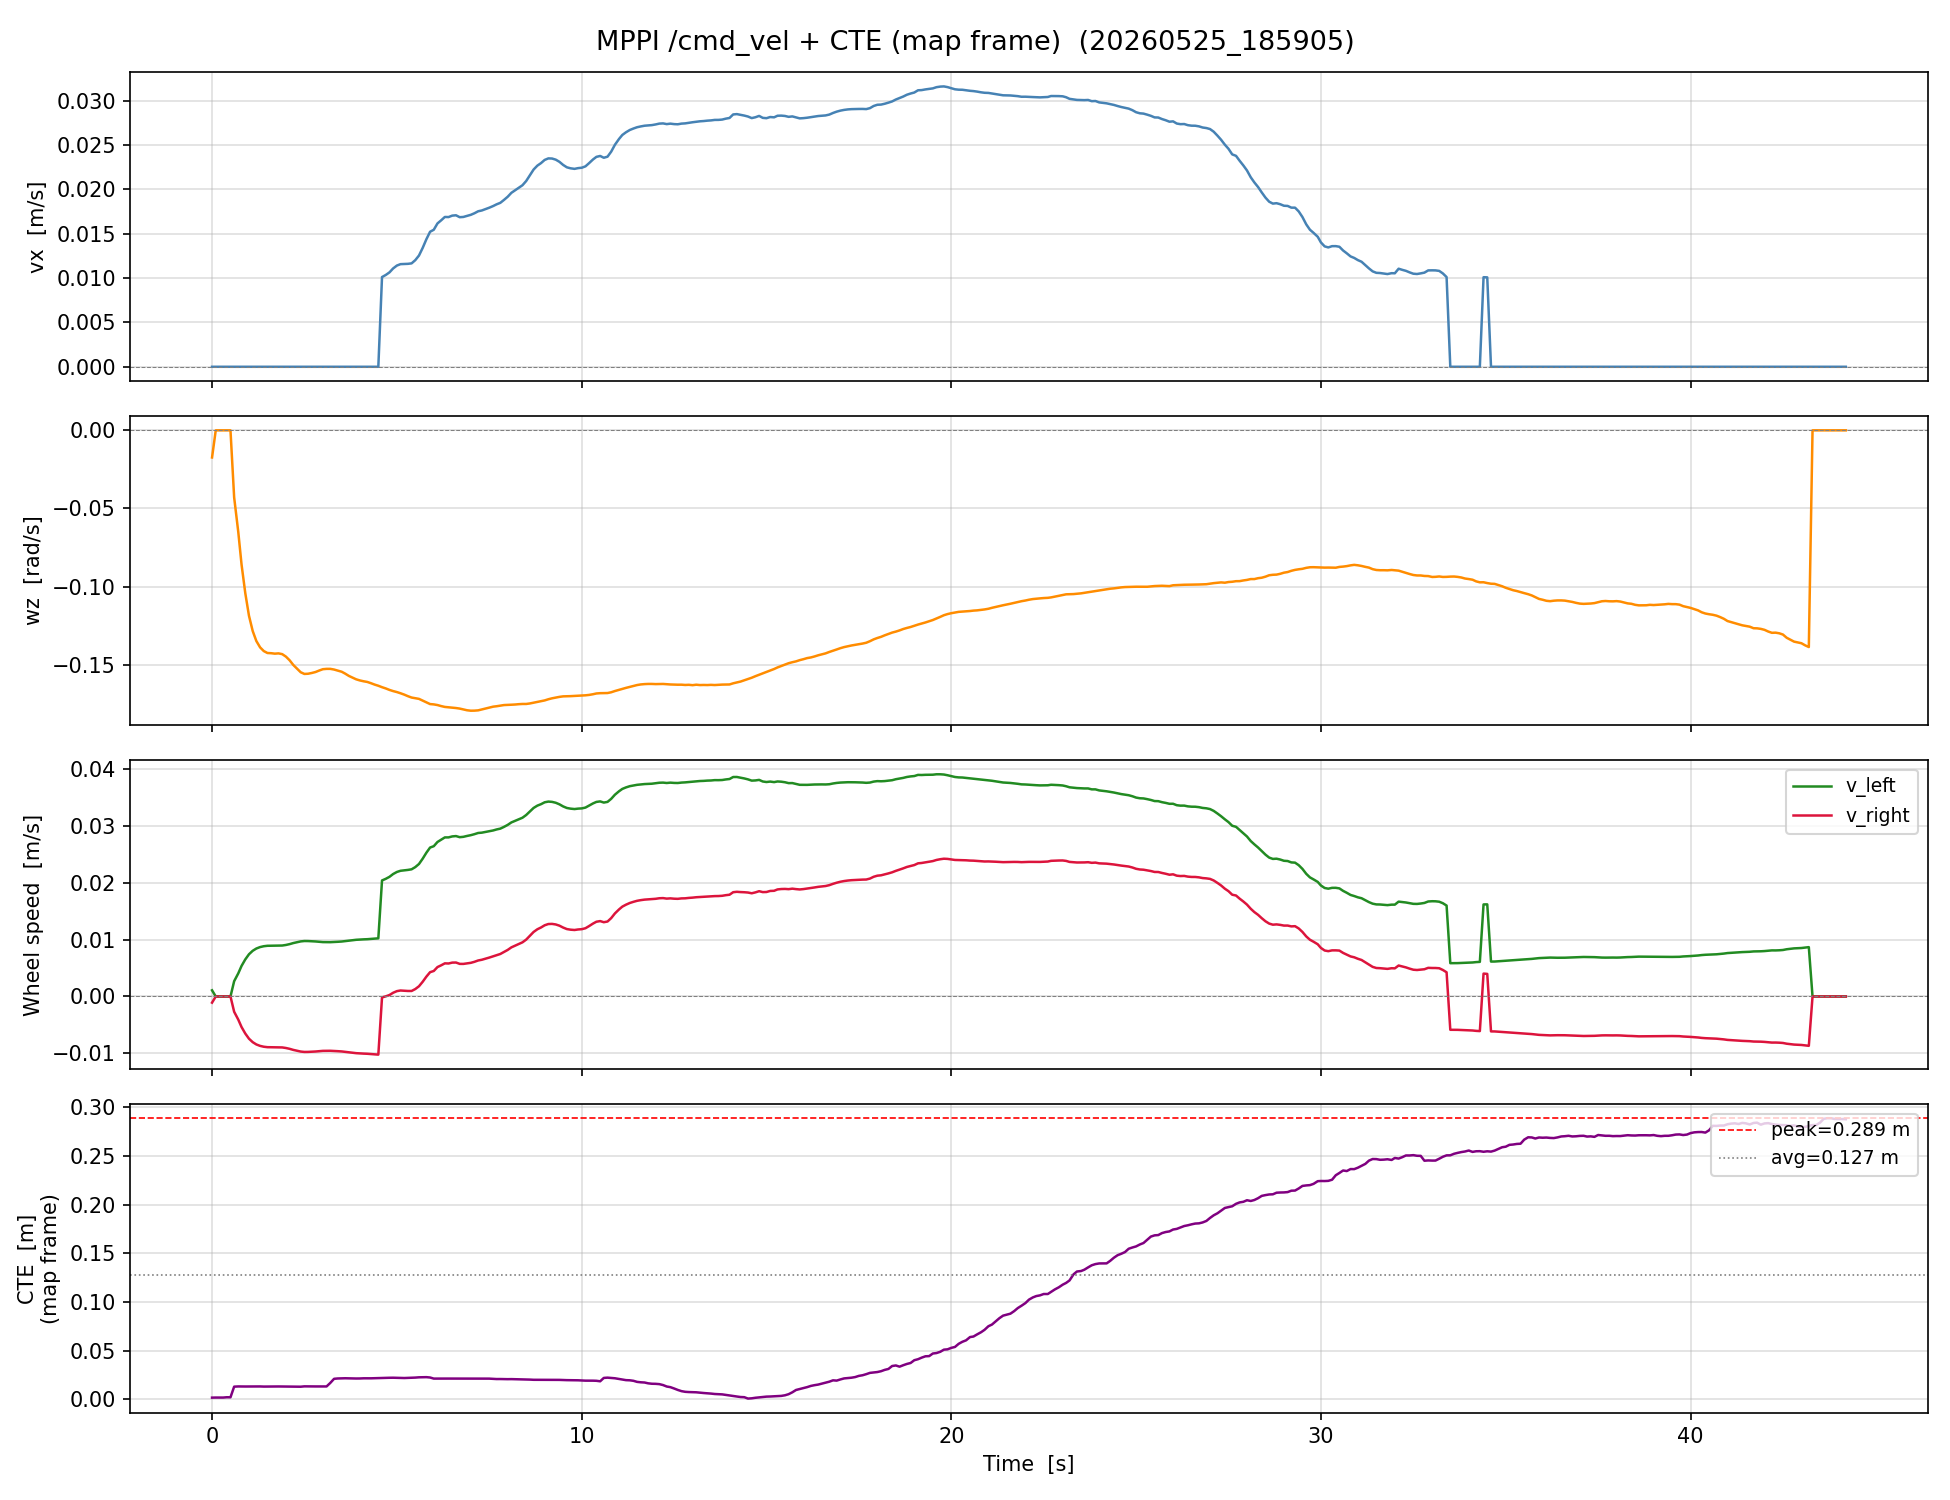

The data file committed next to this chart (first rows):
time_s, vx_m_s, wz_rad_s, v_left_m_s, v_right_m_s, cte_m
0.0, 0.0, -0.01736, 0.001085, -0.001085, 0.001658
0.1002, 0.0, 0.0, 0.0, 0.0, 0.001741
0.2039, 0.0, 0.0, 0.0, 0.0, 0.001683
0.3003, 0.0, 0.0, 0.0, 0.0, 0.001726
0.3983, 0.0, 0.0, 0.0, 0.0, 0.002047
0.4989, 0.0, 0.0, 0.0, 0.0, 0.002006
0.5981, 0.0, -0.04293, 0.002683, -0.002683, 0.01294
0.7097, 0.0, -0.06504, 0.004065, -0.004065, 0.01316
0.7983, 0.0, -0.0859, 0.005368, -0.005368, 0.01308
0.8992, 0.0, -0.1042, 0.006511, -0.006511, 0.01309
0.9989, 0.0, -0.1187, 0.007416, -0.007416, 0.0131
1.1, 0.0, -0.1284, 0.008028, -0.008028, 0.01318
1.198, 0.0, -0.1348, 0.008426, -0.008426, 0.01309
1.3, 0.0, -0.1389, 0.008681, -0.008681, 0.01316
1.399, 0.0, -0.1413, 0.008828, -0.008828, 0.01301
1.499, 0.0, -0.1425, 0.008907, -0.008907, 0.01306
1.599, 0.0, -0.1426, 0.008915, -0.008915, 0.01313
1.699, 0.0, -0.1429, 0.008933, -0.008933, 0.01306
1.798, 0.0, -0.1427, 0.008922, -0.008922, 0.01313
1.898, 0.0, -0.1432, 0.008952, -0.008952, 0.01307
1.998, 0.0, -0.1448, 0.009051, -0.009051, 0.01296
2.099, 0.0, -0.1472, 0.009198, -0.009198, 0.01297
2.198, 0.0, -0.1502, 0.009386, -0.009386, 0.01279
2.303, 0.0, -0.1526, 0.009538, -0.009538, 0.01291
2.398, 0.0, -0.1548, 0.009676, -0.009676, 0.01288
2.498, 0.0, -0.1559, 0.009744, -0.009744, 0.01325
2.599, 0.0, -0.1558, 0.009736, -0.009736, 0.01319
2.699, 0.0, -0.1553, 0.009706, -0.009706, 0.01316
2.798, 0.0, -0.1547, 0.009668, -0.009668, 0.01316
2.899, 0.0, -0.1537, 0.009608, -0.009608, 0.01313
2.998, 0.0, -0.1529, 0.009555, -0.009555, 0.01308
3.098, 0.0, -0.1527, 0.009542, -0.009542, 0.01315
3.199, 0.0, -0.1527, 0.009541, -0.009541, 0.01675
3.302, 0.0, -0.1531, 0.009568, -0.009568, 0.02101
3.399, 0.0, -0.1537, 0.009609, -0.009609, 0.02135
3.508, 0.0, -0.1545, 0.009657, -0.009657, 0.02151
3.601, 0.0, -0.1557, 0.009731, -0.009731, 0.02156
3.703, 0.0, -0.1572, 0.009824, -0.009824, 0.02144
3.798, 0.0, -0.1582, 0.00989, -0.00989, 0.02135
3.899, 0.0, -0.1593, 0.009959, -0.009959, 0.02131
3.998, 0.0, -0.1601, 0.01, -0.01, 0.02135
4.101, 0.0, -0.1606, 0.01004, -0.01004, 0.02152
4.199, 0.0, -0.161, 0.01006, -0.01006, 0.02149
4.301, 0.0, -0.1618, 0.01012, -0.01012, 0.02151
4.399, 0.0, -0.1627, 0.01017, -0.01017, 0.02163
4.499, 0.0, -0.1635, 0.01022, -0.01022, 0.02178
4.599, 0.01011, -0.1644, 0.02039, -0.000163, 0.02191
4.699, 0.01035, -0.1652, 0.02067, 2.2839754819869995e-05, 0.02192
4.8, 0.01064, -0.1661, 0.02102, 0.0002577, 0.02206
4.899, 0.01108, -0.1669, 0.02151, 0.0006523, 0.02212
5.001, 0.01141, -0.1675, 0.02188, 0.0009395, 0.02198
5.098, 0.01157, -0.1683, 0.02208, 0.001051, 0.02192
5.202, 0.01158, -0.1692, 0.02215, 0.001009, 0.0218
5.299, 0.0116, -0.1701, 0.02224, 0.0009684, 0.02195
5.399, 0.01166, -0.171, 0.02234, 0.0009673, 0.02203
5.498, 0.01202, -0.1714, 0.02273, 0.001304, 0.02225
5.599, 0.01254, -0.1719, 0.02328, 0.001797, 0.02253
5.699, 0.0134, -0.173, 0.02421, 0.002585, 0.02266
5.798, 0.01437, -0.1742, 0.02525, 0.003483, 0.0227
5.899, 0.01522, -0.1752, 0.02617, 0.004267, 0.02235
... 383 more rows
